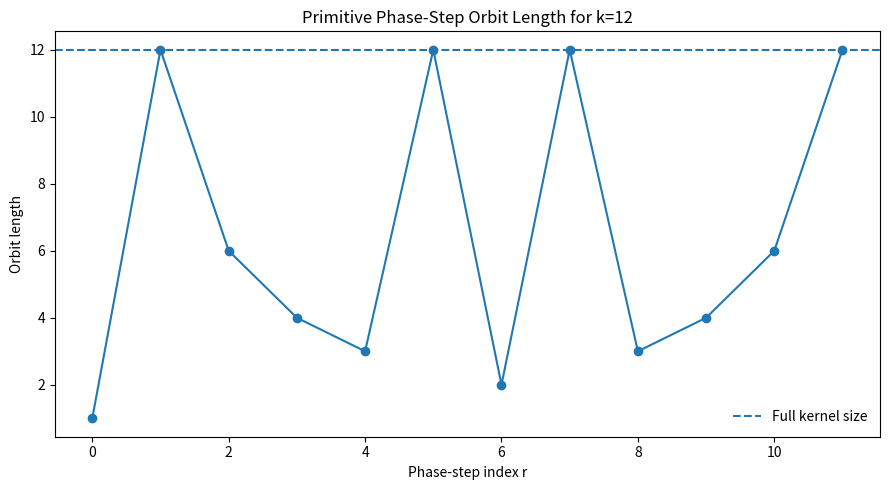
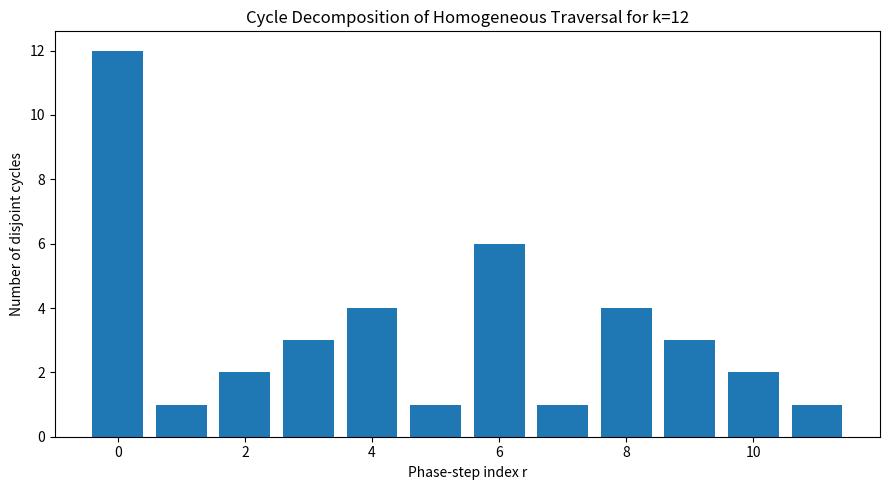
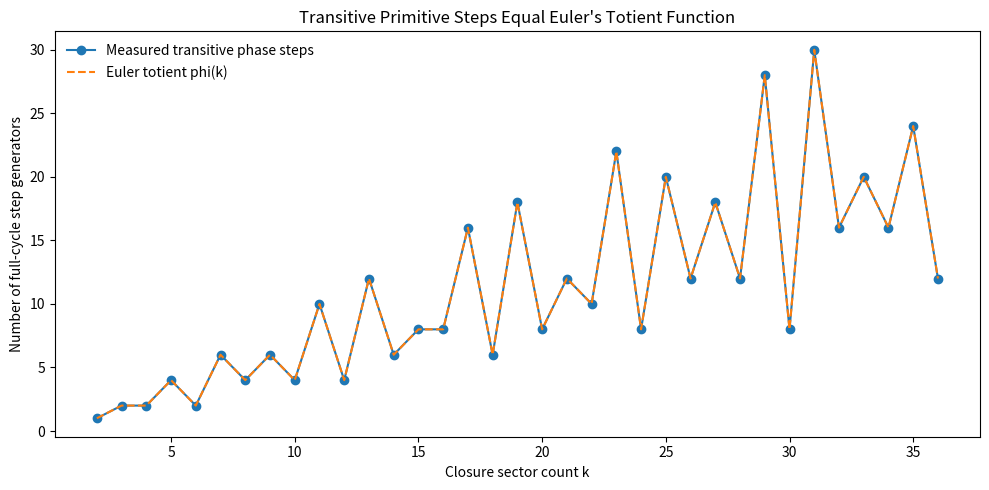
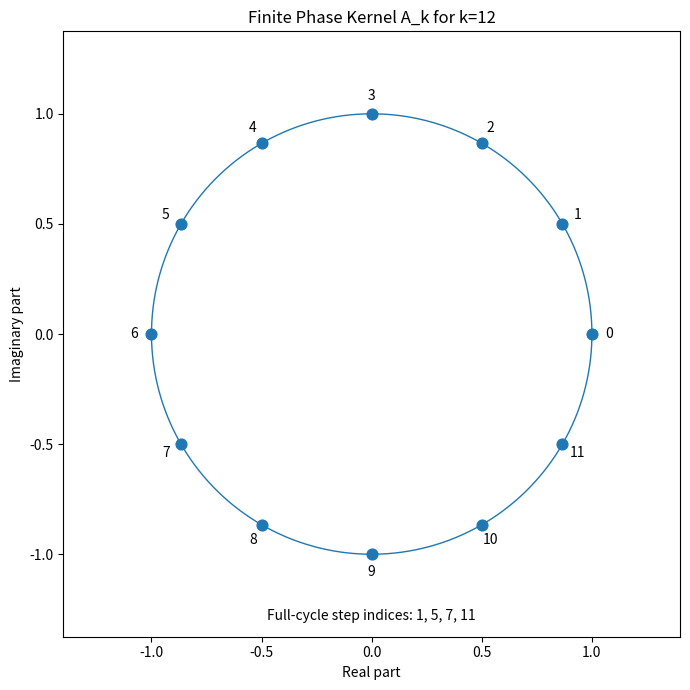

These charts were generated, in order, by the following Python code:
"""
Dynamic Closure Notebook — Entry 07
Primitive EDF Phase Evolution and the Traversal Theorem

A homogeneous phase step preserving the finite k-sector kernel must satisfy
Delta_phi=2*pi*r/k. The induced traversal is U_r=X^r. Its orbit length is
k/gcd(k,r), so primitive recurrence after exactly k steps is equivalent to
gcd(k,r)=1. Every such traversal is relabeling-equivalent to X.
"""
from __future__ import annotations
from dataclasses import dataclass
from math import gcd
from pathlib import Path
import numpy as np
import pandas as pd
import matplotlib.pyplot as plt

@dataclass
class Config:
    k_min:int=2; k_max:int=36; diagnostic_k:int=12
    output_dir:str="dynamic_closure_entry_07_output"

def roots_of_unity(k,phi_0=0.0): return np.exp(1j*(phi_0+2*np.pi*np.arange(k)/k))
def canonical_shift(k):
    x=np.zeros((k,k),complex)
    for m in range(k): x[(m+1)%k,m]=1
    return x

def step_operator(k,r): return np.linalg.matrix_power(canonical_shift(k),r%k)
def direct_step_permutation(k,r):
    u=np.zeros((k,k),complex)
    for m in range(k): u[(m+r)%k,m]=1
    return u

def relabeling_permutation(k,r):
    if gcd(k,r)!=1: raise ValueError("r must be coprime to k for invertible relabeling.")
    p=np.zeros((k,k),complex)
    for m in range(k): p[(r*m)%k,m]=1
    return p

def cycle_decomposition(k,r):
    unvisited=set(range(k)); cycles=[]
    while unvisited:
        start=min(unvisited); cycle=[]; current=start
        while current not in cycle:
            cycle.append(current); unvisited.discard(current); current=(current+r)%k
        cycles.append(cycle)
    return cycles

def kernel_preservation_error(k,r):
    roots=roots_of_unity(k); rotated=np.exp(2j*np.pi*r/k)*roots; target=np.array([roots[(m+r)%k] for m in range(k)],complex); return float(np.max(np.abs(rotated-target)))
def operator_step_error(k,r): return float(np.linalg.norm(direct_step_permutation(k,r)-step_operator(k,r),ord="fro"))
def conjugacy_to_canonical_shift_error(k,r):
    if gcd(k,r)!=1:return np.nan
    x=canonical_shift(k); xr=step_operator(k,r); p=relabeling_permutation(k,r); return float(np.linalg.norm(p.conj().T@xr@p-x,ord="fro"))
def euler_totient(k): return sum(1 for r in range(1,k) if gcd(k,r)==1)

def build_step_table(config):
    rows=[]
    for k in range(config.k_min,config.k_max+1):
        for r in range(k):
            d=gcd(k,r); cycles=cycle_decomposition(k,r)
            rows.append({"k":k,"r":r,"delta_phi_over_2pi":r/k,"gcd_k_r":d,"orbit_length":k//d,"cycle_count":d,"transitive_full_cycle":d==1,"kernel_preservation_error":kernel_preservation_error(k,r),"operator_X_power_error":operator_step_error(k,r),"conjugacy_to_X_error":conjugacy_to_canonical_shift_error(k,r),"cycle_decomposition":" | ".join("-".join(str(v) for v in c) for c in cycles)})
    return pd.DataFrame(rows)

def build_totient_summary(config,step_table):
    rows=[]
    for k in range(config.k_min,config.k_max+1):
        subset=step_table[step_table["k"]==k]; measured=int(subset["transitive_full_cycle"].sum()); expected=euler_totient(k)
        rows.append({"k":k,"measured_transitive_steps":measured,"euler_totient_phi_k":expected,"agreement":measured==expected,"fraction_of_nonzero_steps_transitive":measured/(k-1)})
    return pd.DataFrame(rows)

def plot_orbit_length(diagnostic,config,output_dir):
    plt.figure(figsize=(9,5)); plt.plot(diagnostic["r"],diagnostic["orbit_length"],marker="o"); plt.axhline(config.diagnostic_k,linestyle="--",label="Full kernel size"); plt.xlabel("Phase-step index r"); plt.ylabel("Orbit length"); plt.title(f"Primitive Phase-Step Orbit Length for k={config.diagnostic_k}"); plt.legend(frameon=False); plt.tight_layout(); plt.savefig(output_dir/"diagnostic_orbit_length.png",dpi=180); plt.close()
def plot_cycle_count(diagnostic,config,output_dir):
    plt.figure(figsize=(9,5)); plt.bar(diagnostic["r"],diagnostic["cycle_count"]); plt.xlabel("Phase-step index r"); plt.ylabel("Number of disjoint cycles"); plt.title(f"Cycle Decomposition of Homogeneous Traversal for k={config.diagnostic_k}"); plt.tight_layout(); plt.savefig(output_dir/"diagnostic_cycle_count.png",dpi=180); plt.close()
def plot_totient_count(summary,output_dir):
    plt.figure(figsize=(10,5)); plt.plot(summary["k"],summary["measured_transitive_steps"],marker="o",label="Measured transitive phase steps"); plt.plot(summary["k"],summary["euler_totient_phi_k"],linestyle="--",label="Euler totient phi(k)"); plt.xlabel("Closure sector count k"); plt.ylabel("Number of full-cycle step generators"); plt.title("Transitive Primitive Steps Equal Euler's Totient Function"); plt.legend(frameon=False); plt.tight_layout(); plt.savefig(output_dir/"transitive_steps_vs_totient.png",dpi=180); plt.close()
def plot_phase_kernel(diagnostic,config,output_dir):
    k=config.diagnostic_k; roots=roots_of_unity(k); plt.figure(figsize=(7,7)); plt.scatter(roots.real,roots.imag,s=60)
    for m,root in enumerate(roots): plt.text(1.08*root.real,1.08*root.imag,str(m),ha="center",va="center")
    angle=np.linspace(0,2*np.pi,400); plt.plot(np.cos(angle),np.sin(angle),linewidth=1); trans=diagnostic.loc[diagnostic["transitive_full_cycle"],"r"].tolist(); plt.text(0,-1.30,"Full-cycle step indices: "+", ".join(str(v) for v in trans),ha="center"); plt.xlabel("Real part"); plt.ylabel("Imaginary part"); plt.title(f"Finite Phase Kernel A_k for k={k}"); plt.axis("equal"); plt.xlim(-1.4,1.4); plt.ylim(-1.4,1.4); plt.tight_layout(); plt.savefig(output_dir/"diagnostic_phase_kernel.png",dpi=180); plt.close()

def main():
    config=Config(); output_dir=Path(config.output_dir); output_dir.mkdir(parents=True,exist_ok=True); step=build_step_table(config); step.to_csv(output_dir/"primitive_phase_step_table.csv",index=False); tot=build_totient_summary(config,step); tot.to_csv(output_dir/"transitive_step_totient_summary.csv",index=False); diagnostic=step[step["k"]==config.diagnostic_k].copy().reset_index(drop=True); diagnostic.to_csv(output_dir/"diagnostic_k_step_table.csv",index=False); plot_orbit_length(diagnostic,config,output_dir); plot_cycle_count(diagnostic,config,output_dir); plot_totient_count(tot,output_dir); plot_phase_kernel(diagnostic,config,output_dir)
    print("\nDynamic Closure Notebook — Entry 07\nPrimitive EDF Phase Evolution and the Traversal Theorem\n"+"-"*68); print("\nKernel-preserving homogeneous phase step:\n    Delta_phi = 2*pi*r/k  (mod 2*pi)\n\nInduced sector evolution:\n    m -> m+r (mod k),    U_r = X^r\n\nPrimitive recurrence / full traversal criterion:\n    first return after k updates <=> gcd(k,r) = 1"); print(f"\nEuler-totient criterion verified for every k={config.k_min},...,{config.k_max}: {bool(np.all(tot['agreement']))}"); print(f"\nFor diagnostic k={config.diagnostic_k}, the full-cycle step indices are:\n    "+", ".join(str(v) for v in diagnostic.loc[diagnostic['transitive_full_cycle'],'r'].tolist())); print("\nPrimitive Traversal Theorem:\n    coherent homogeneous phase accumulation + exact finite-kernel preservation + primitive recurrence order k => gcd(k,r)=1, U_r=X^r, and full k-sector traversal.")

if __name__=="__main__": main()
